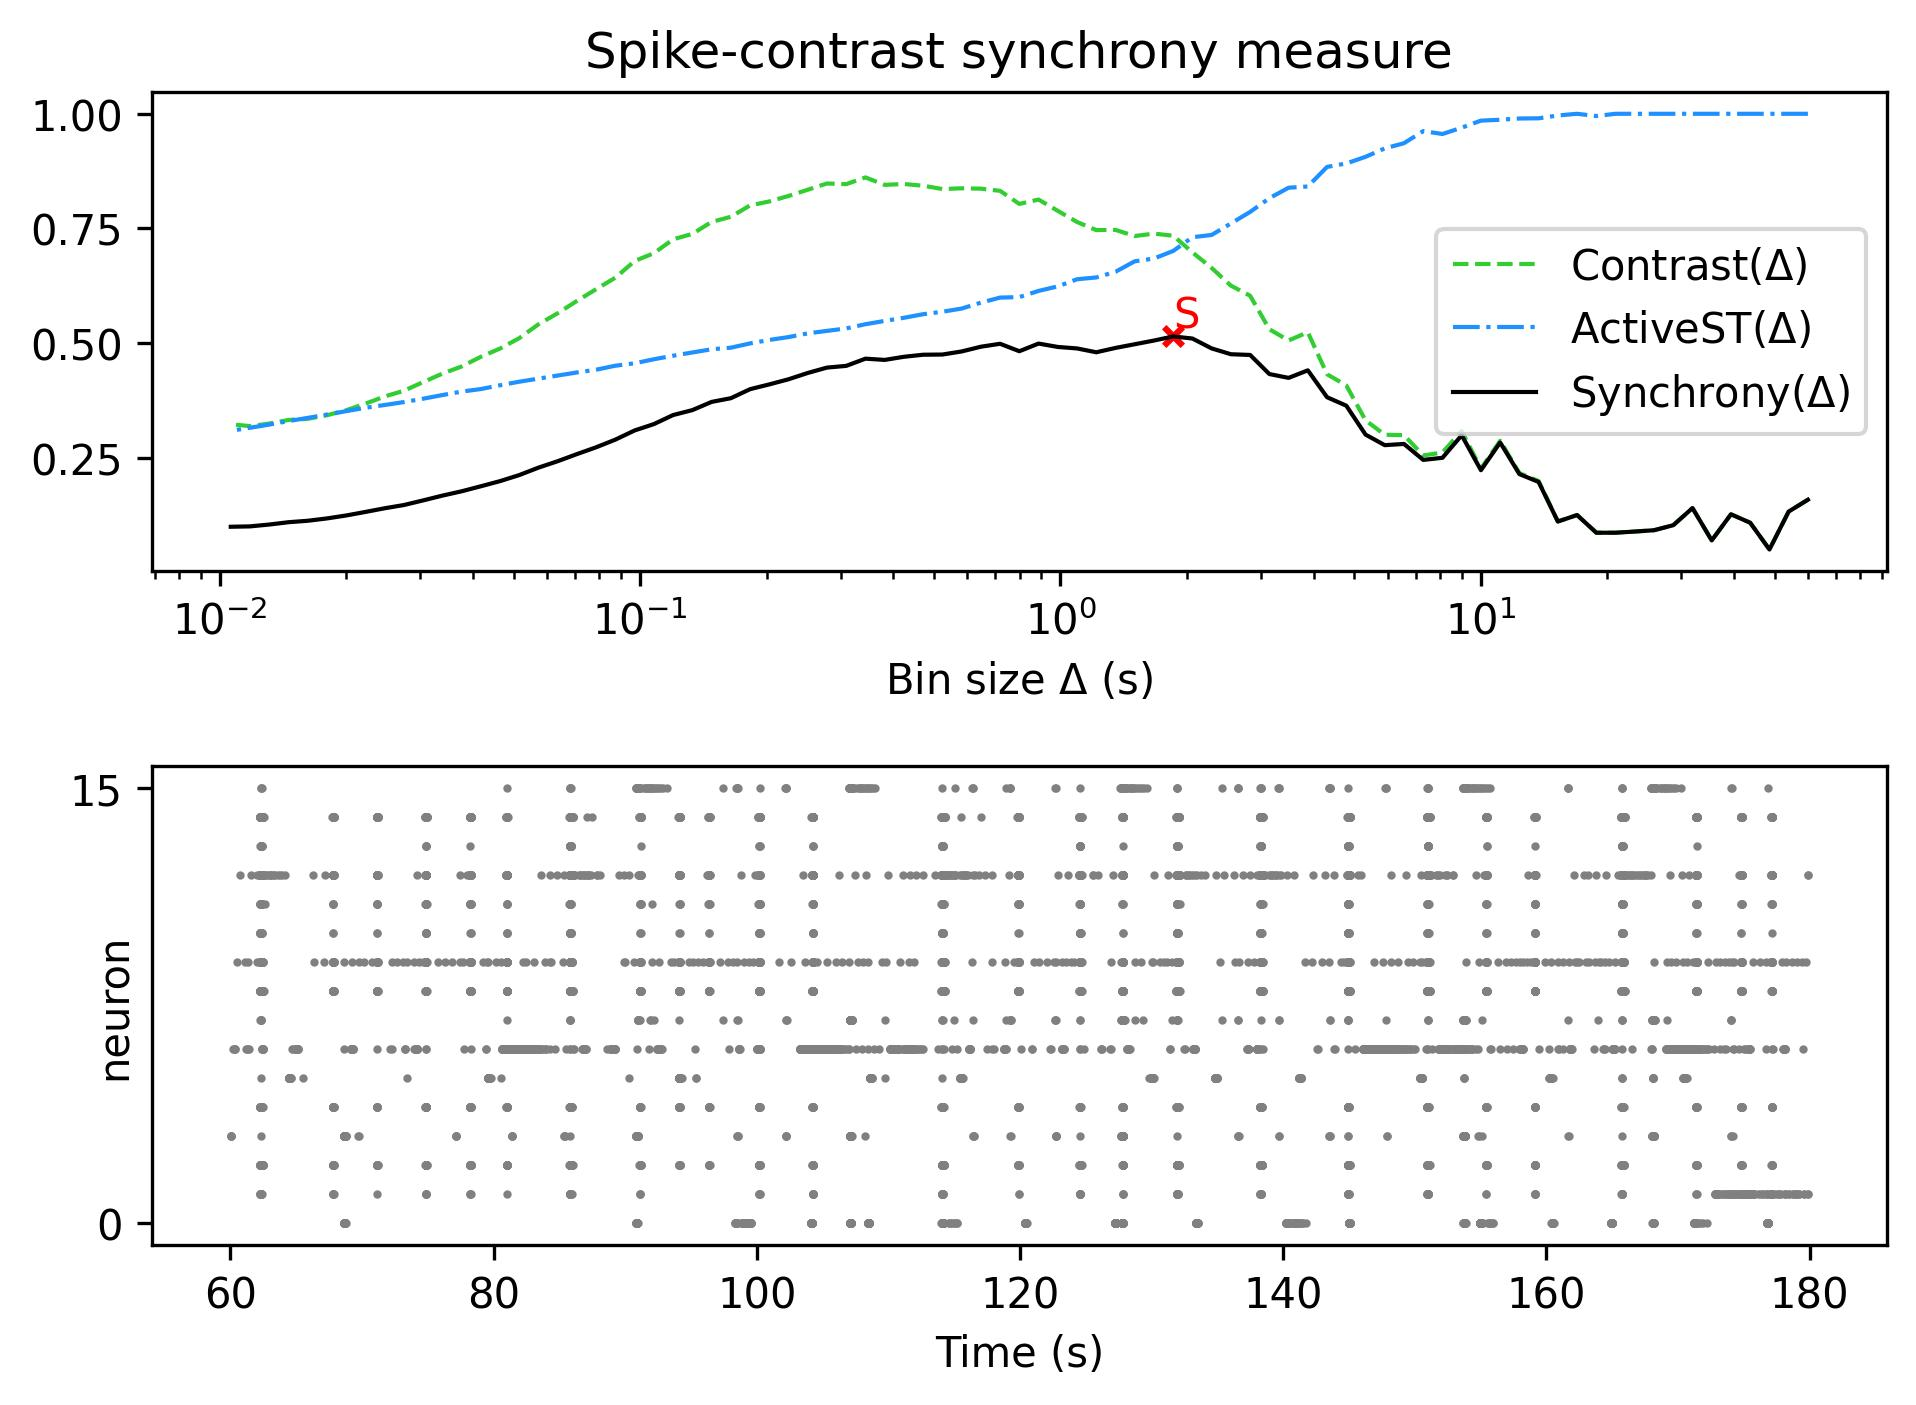

Values plotted in this chart, from the file beside it:
, Spike-contrast (60.0 s), Spike-contrast (54.0 s), Spike-contrast (48.6 s), Spike-contrast (43.74 s), Spike-contrast (39.366 s), Spike-contrast (35.429 s), Spike-contrast (31.886 s), Spike-contrast (28.698 s), Spike-contrast (25.828 s), Spike-contrast (23.245 s), Spike-contrast (20.921 s), Spike-contrast (18.829 s), Spike-contrast (16.946 s), Spike-contrast (15.251 s), Spike-contrast (13.726 s), Spike-contrast (12.353 s), Spike-contrast (11.118 s), Spike-contrast (10.006 s), Spike-contrast (9.006 s), Spike-contrast (8.105 s), Spike-contrast (7.295 s), Spike-contrast (6.565 s), Spike-contrast (5.909 s)
0, 0.1589, 0.1331, 0.05047, 0.1088, 0.1272, 0.07021, 0.1407, 0.1034, 0.09243, 0.08956, 0.08702, 0.08693, 0.1255, 0.1114, 0.1976, 0.2147, 0.2837, 0.2233, 0.2993, 0.2503, 0.2457, 0.2805, 0.2778
